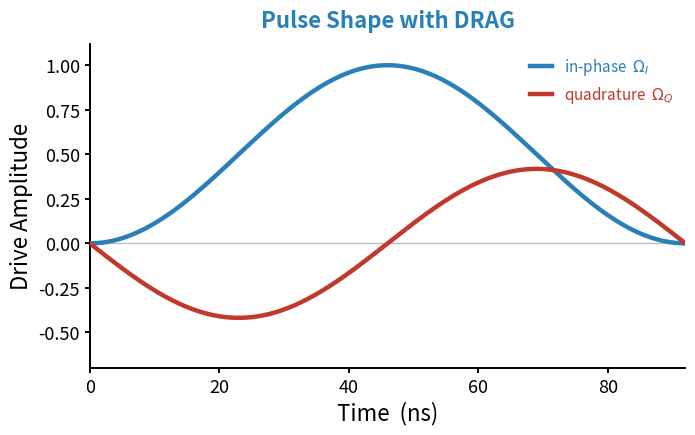
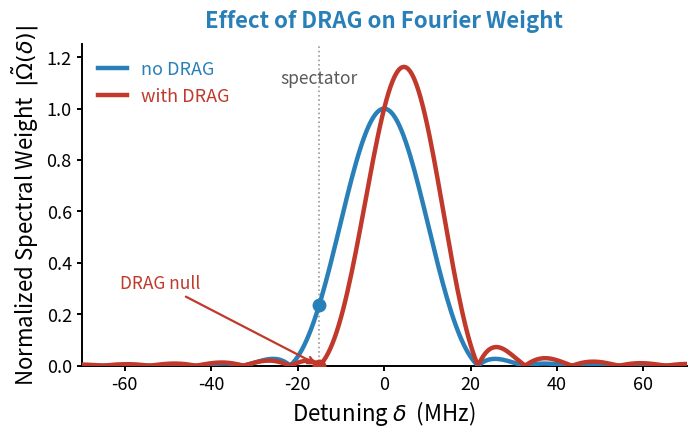

Recreate these plots in Python, in order.
"""Poster figure: in-phase (I) and quadrature (Q) components of a DRAG pulse.

The in-phase drive is the raised-cosine envelope used in the SNAIL iSWAP suite,
    Omega_I(t) = (A/2) [1 - cos(2 pi t / t_g)],
and the first-order DRAG quadrature is its scaled negative time-derivative
(Motzoi et al., PRL 103, 110501 (2009)),
    Omega_Q(t) = -d/dt Omega_I(t) / (2 pi delta),
with delta the detuning of the off-resonant transition being suppressed. The
quadrature amplitude scales as 1/delta; a representative delta is used here so
both traces are legible on one axis.
"""
from __future__ import annotations

import numpy as np
import matplotlib as mpl
mpl.use("Agg")
import matplotlib.pyplot as plt

# --- colours --------------------------------------------------------------
RED = "#C0392B"
BLUE = "#2980B9"

# --- pulse definition ------------------------------------------------------
t_g = 92.0                                   # gate duration (ns)
delta_GHz = 0.013                            # representative DRAG detuning (GHz)
t = np.linspace(0.0, t_g, 1000)

Omega_I = 0.5 * (1.0 - np.cos(2.0 * np.pi * t / t_g))          # raised cosine, peak 1
dOmega_I = (np.pi / t_g) * np.sin(2.0 * np.pi * t / t_g)        # d/dt Omega_I
Omega_Q = -dOmega_I / (2.0 * np.pi * delta_GHz)                # DRAG quadrature

# --- figure ----------------------------------------------------------------
plt.rcParams.update({
    "font.size": 15,
    "font.family": "sans-serif",
    "axes.linewidth": 1.4,
    "mathtext.fontset": "dejavusans",
})
fig, ax = plt.subplots(figsize=(7.2, 4.6), dpi=300)

ax.axhline(0.0, color="0.75", lw=1.0, zorder=0)
ax.plot(t, Omega_I, color=BLUE, lw=3.2, zorder=3, label=r"in-phase  $\Omega_I$")
ax.plot(t, Omega_Q, color=RED, lw=3.2, zorder=3, label=r"quadrature  $\Omega_Q$")

ax.set_xlabel("Time  (ns)", fontsize=16)
ax.set_ylabel("Drive Amplitude", fontsize=16)
ax.set_xlim(0, t_g)
ax.set_ylim(-0.7, 1.12)
ax.set_title("Pulse Shape with DRAG",
             fontsize=16, color=BLUE, pad=12, fontweight="bold")

ax.spines["top"].set_visible(False)
ax.spines["right"].set_visible(False)
ax.tick_params(width=1.4, labelsize=13)

leg = ax.legend(loc="upper right", frameon=False, fontsize=11,
                handlelength=1.4, borderaxespad=0.4)
for txt, col in zip(leg.get_texts(), (BLUE, RED)):
    txt.set_color(col)

fig.tight_layout()
fig.savefig("drag_iq_figure.png", dpi=300,
            bbox_inches="tight", facecolor="white")
fig.savefig("drag_iq_figure.pdf",
            bbox_inches="tight", facecolor="white")
print("saved drag_iq_figure.png / .pdf ; Q/I peak ratio =",
      round(np.max(np.abs(Omega_Q)) / np.max(Omega_I), 3),
      f"(delta = {delta_GHz*1e3:.0f} MHz)")

"""Poster figure: DRAG reshapes the pulse spectrum to null the spectator.

The complex drive envelope Omega(t) = Omega_I(t) + i Omega_Q(t) with the
first-order DRAG quadrature Omega_Q = -dOmega_I/dt / (2 pi delta_0) has Fourier
transform
    Omega~(nu) = Omega_I~(nu) * (1 + nu / delta_0),
so its spectral weight vanishes at nu = -delta_0. Choosing delta_0 equal to the
spectator beat places that null on the off-resonant spectator transition, which
is why DRAG suppresses spectator driving while leaving the carrier (nu = 0)
untouched. Computed here directly by FFT of the raised-cosine pulse.
"""

RED = "#C0392B"
BLUE = "#2980B9"

# --- pulse + spectator ------------------------------------------------------
t_g = 92.0                        # gate duration (ns)
beat_MHz = -15.0                  # spectator detuning from the pump (MHz); ~1.4/t_g,
                                  #   i.e. on the pulse's spectral shoulder where the
                                  #   drive still has appreciable weight (a 92 ns pulse
                                  #   has bandwidth ~1/t_g ~ 11 MHz, so a far spectator is
                                  #   already bandwidth-suppressed with or without DRAG)
delta0_GHz = -beat_MHz / 1e3      # DRAG coeff placing the null at nu = beat

# zero-padded time grid for fine frequency resolution
dt = 0.5                          # ns  -> Nyquist 1 GHz
T = 2000.0                        # ns  -> df = 0.5 MHz
N = int(T / dt)
t = np.arange(N) * dt
t0 = (T - t_g) / 2.0              # center the pulse in the window
on = (t >= t0) & (t <= t0 + t_g)
tau = t[on] - t0

Omega_I = np.zeros(N)
Omega_Q = np.zeros(N)
Omega_I[on] = 0.5 * (1.0 - np.cos(2.0 * np.pi * tau / t_g))
dI = (np.pi / t_g) * np.sin(2.0 * np.pi * tau / t_g)
Omega_Q[on] = -dI / (2.0 * np.pi * delta0_GHz)

# --- spectra (FFT of real I vs complex I + iQ) ------------------------------
nu = np.fft.fftshift(np.fft.fftfreq(N, dt)) * 1e3        # MHz
S_nodrag = np.fft.fftshift(np.fft.fft(Omega_I))
S_drag = np.fft.fftshift(np.fft.fft(Omega_I + 1j * Omega_Q))
norm = np.max(np.abs(S_nodrag))
w_nodrag = np.abs(S_nodrag) / norm
w_drag = np.abs(S_drag) / norm

# value at the spectator, for the marker + a sanity print
k = int(np.argmin(np.abs(nu - beat_MHz)))
print(f"weight at spectator (nu={beat_MHz:.0f} MHz):  "
      f"no-DRAG = {w_nodrag[k]:.3f},  DRAG = {w_drag[k]:.4f}")

# --- figure -----------------------------------------------------------------
plt.rcParams.update({
    "font.size": 15, "font.family": "sans-serif",
    "axes.linewidth": 1.4, "mathtext.fontset": "dejavusans",
})
fig, ax = plt.subplots(figsize=(7.2, 4.6), dpi=300)

ax.axvline(beat_MHz, color="0.6", lw=1.2, ls=":", zorder=1)
ax.plot(nu, w_nodrag, color=BLUE, lw=3.2, zorder=3, label="no DRAG")
ax.plot(nu, w_drag, color=RED, lw=3.2, zorder=3, label="with DRAG")

# emphasize the suppression at the spectator
ax.plot([beat_MHz], [w_nodrag[k]], "o", color=BLUE, ms=9, zorder=5)
ax.plot([beat_MHz], [w_drag[k]], "o", color=RED, ms=9, zorder=5)
ax.annotate("spectator", xy=(beat_MHz, 1.02), xytext=(beat_MHz, 1.08),
            ha="center", va="bottom", fontsize=12.5, color="0.35")
ax.annotate("DRAG null", xy=(beat_MHz, w_drag[k]),
            xytext=(beat_MHz - 46, 0.30), fontsize=12.5, color=RED,
            arrowprops=dict(arrowstyle="->", color=RED, lw=1.6))

ax.set_xlabel(r"Detuning $\delta$  (MHz)", fontsize=16)
ax.set_ylabel(r"Normalized Spectral Weight  $|\tilde\Omega(\delta)|$", fontsize=16)
ax.set_xlim(-70, 70)
ax.set_ylim(0, 1.25)
ax.set_title("Effect of DRAG on Fourier Weight",
             fontsize=16, color=BLUE, pad=12, fontweight="bold")

ax.spines["top"].set_visible(False)
ax.spines["right"].set_visible(False)
ax.tick_params(width=1.4, labelsize=13)
leg = ax.legend(loc="upper left", frameon=False, fontsize=13,
                handlelength=1.6, borderaxespad=0.5)
for txt, col in zip(leg.get_texts(), (BLUE, RED)):
    txt.set_color(col)

fig.tight_layout()
fig.savefig("drag_fourier_figure.png", dpi=300,
            bbox_inches="tight", facecolor="white")
fig.savefig("drag_fourier_figure.pdf",
            bbox_inches="tight", facecolor="white")
print("saved drag_fourier_figure.png / .pdf")
